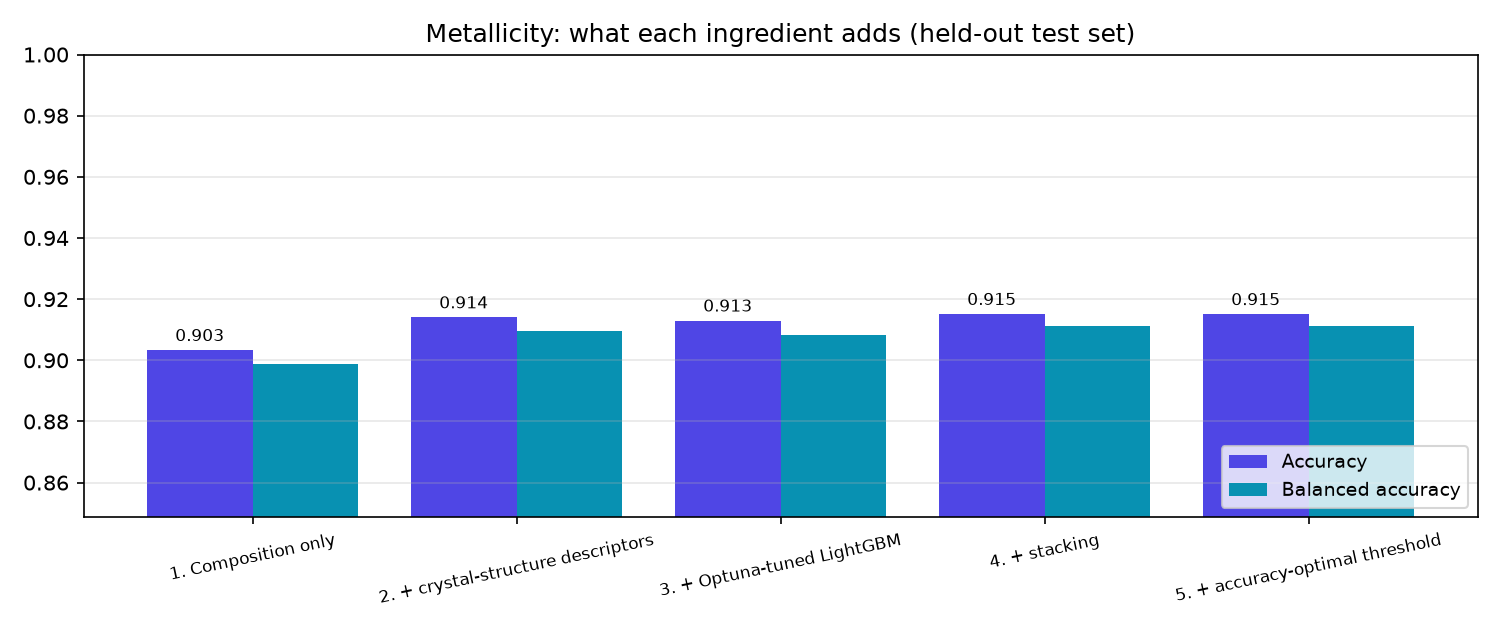

Values plotted in this chart, from the file beside it:
Model, Accuracy, Precision, Recall, F1-Score, ROC-AUC, PR-AUC, Composite_Score, Balanced_Accuracy, Threshold
1. Composition only (LightGBM, all label…, 0.9033, 0.9143, 0.8606, 0.8866, 0.9634, 0.9585, 0.925, 0.8987, 0.5
2. + crystal-structure descriptors, 0.914, 0.926, 0.8741, 0.8993, 0.9688, 0.9647, 0.934, 0.9097, 0.5
3. + Optuna-tuned LightGBM, 0.913, 0.9272, 0.8701, 0.8978, 0.968, 0.964, 0.9329, 0.9083, 0.5
4. + stacking (LightGBM + XGBoost + Hist…, 0.9151, 0.9244, 0.8785, 0.9009, 0.9694, 0.9655, 0.9352, 0.9111, 0.5
5. + accuracy-optimal threshold (t = 0.4…, 0.9151, 0.923, 0.88, 0.901, 0.9694, 0.9655, 0.9352, 0.9113, 0.495
